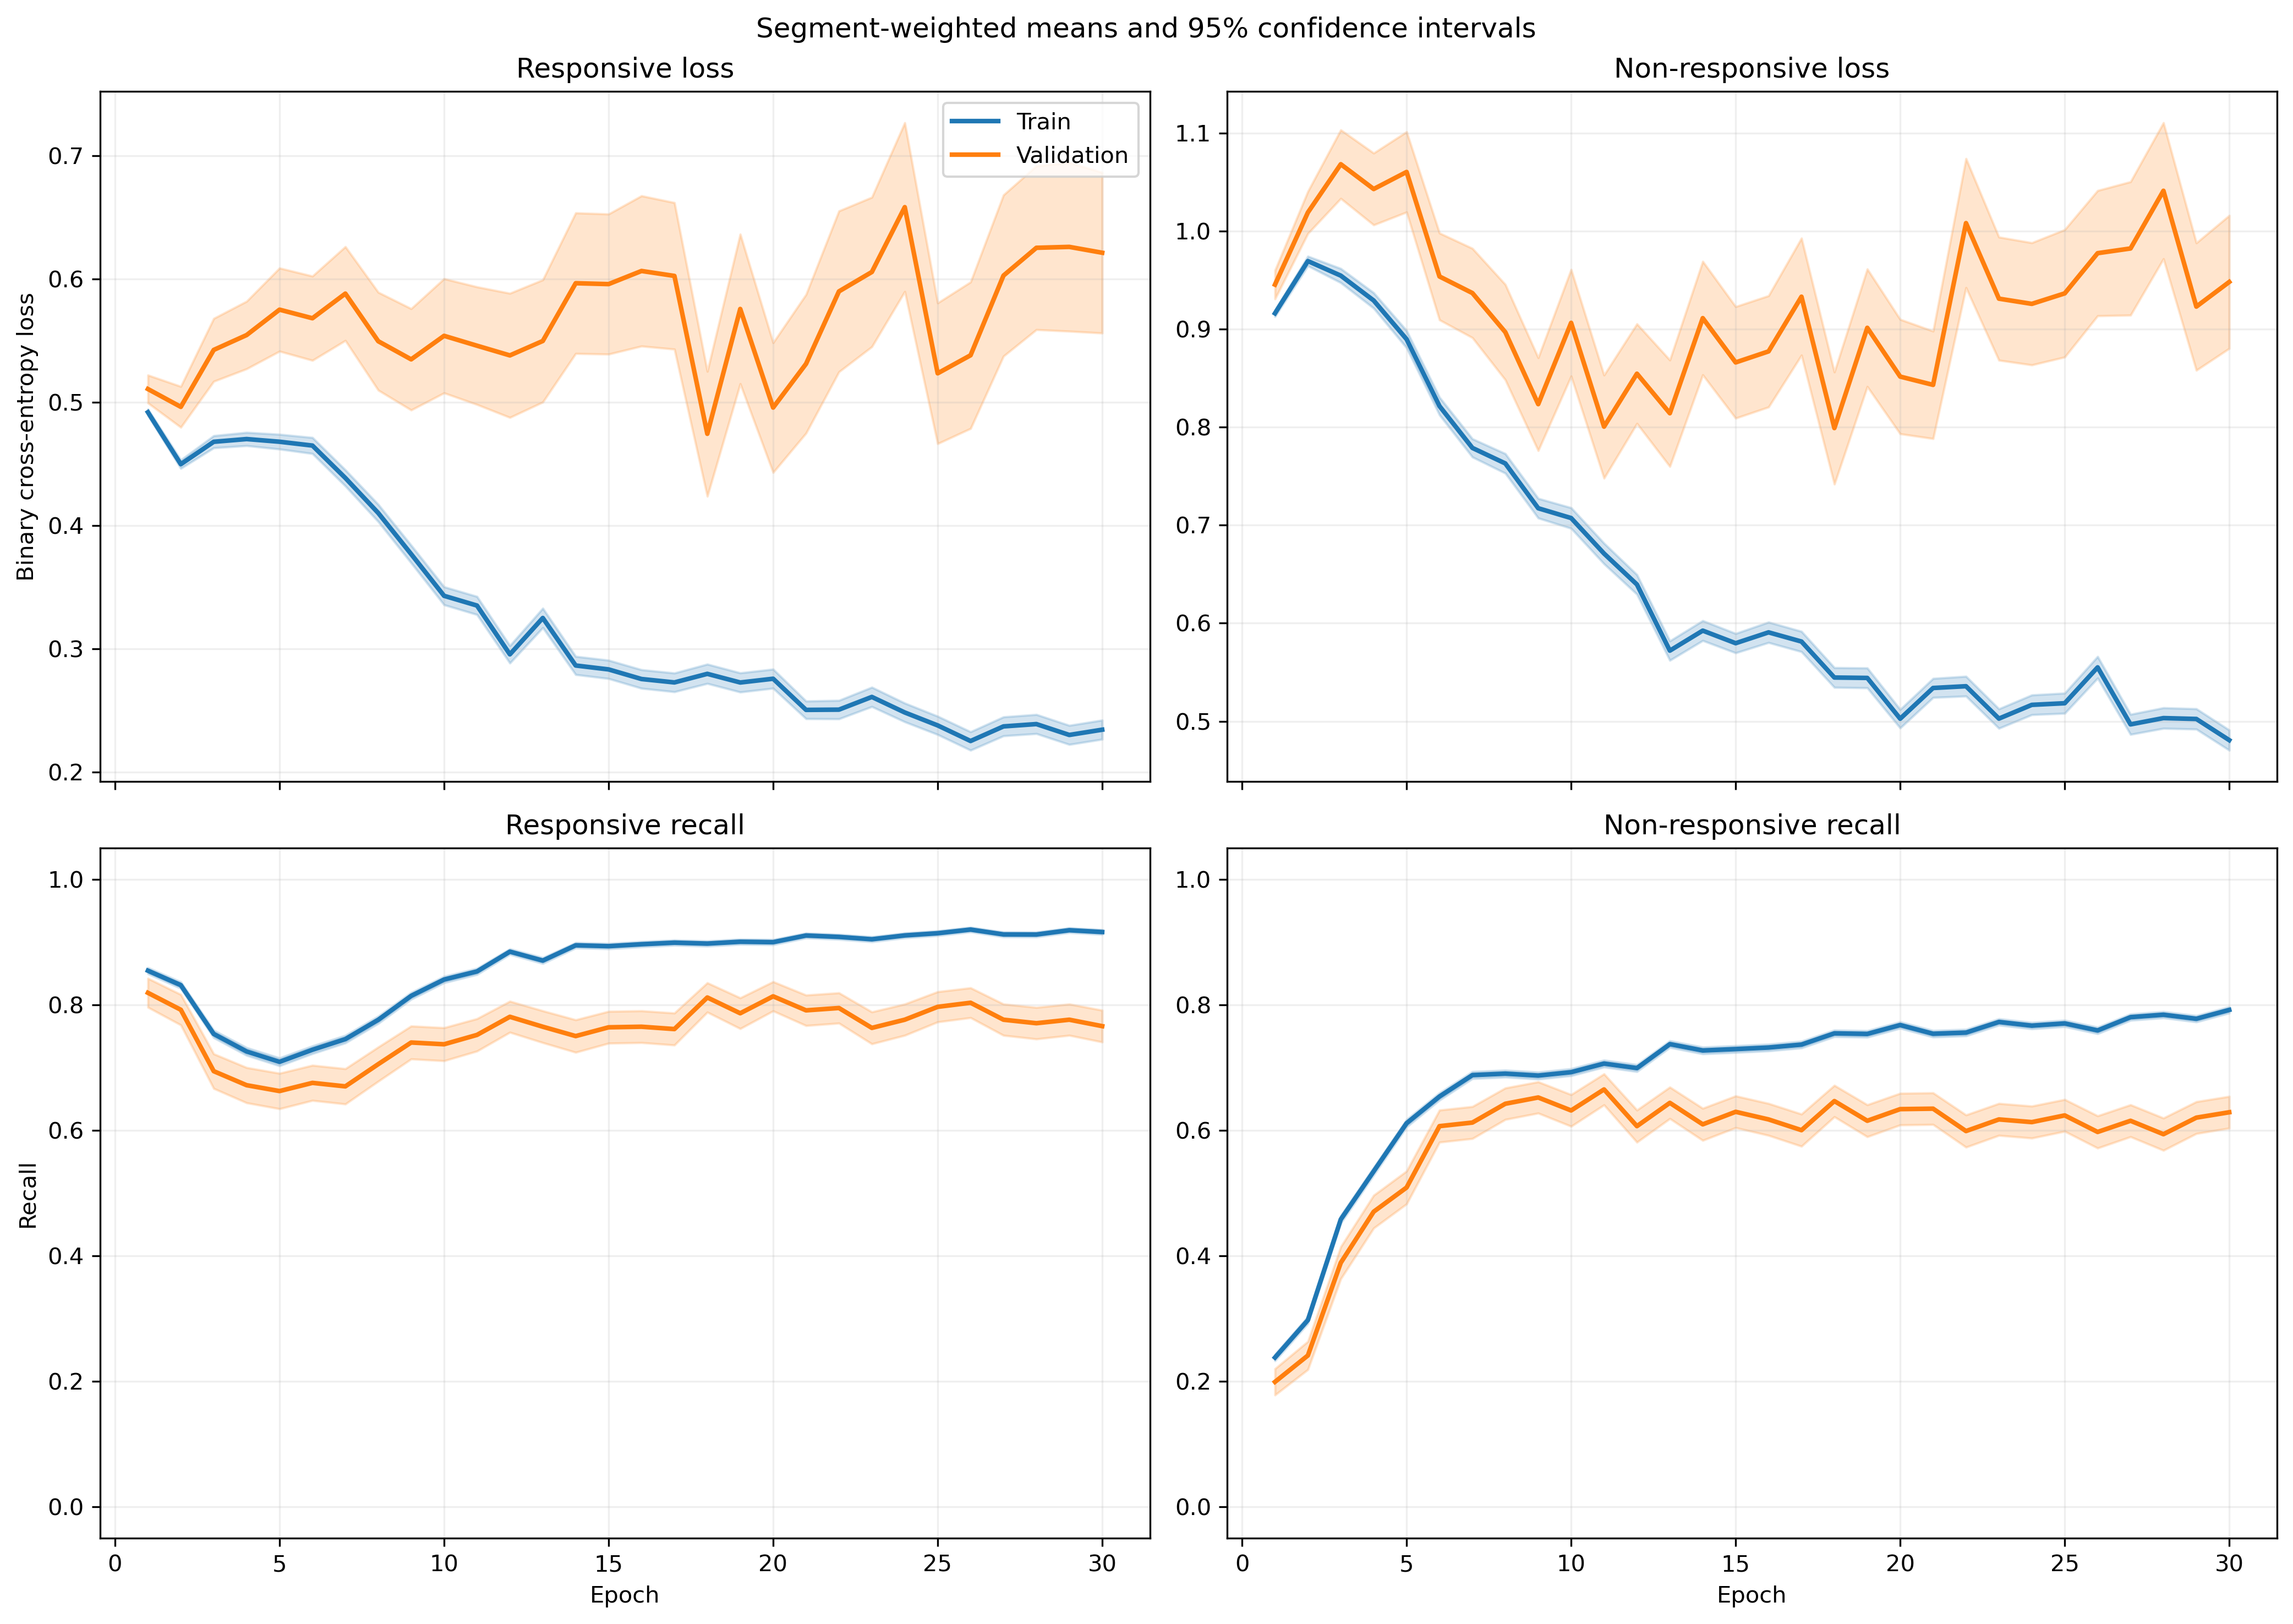

The file beside this chart, header and first rows:
fold, epoch, split, r_loss, r_loss_count, r_loss_sum, r_loss_sum_sq, r_recall, r_recall_count, r_recall_sum, r_recall_sum_sq, nr_loss, nr_loss_count, nr_loss_sum, nr_loss_sum_sq, nr_recall, nr_recall_count, nr_recall_sum, nr_recall_sum_sq
1, 1, train, 0.5111, 1063, 543.3, 310.6, 0.8391, 1063, 892.0, 892.0, 0.8879, 1401, 1244, 1194, 0.2512, 1401, 352.0, 352.0
1, 1, validation, 0.4512, 10, 4.512, 2.257, 0.9, 10, 9.0, 9.0, , 0, 0.0, 0.0, , 0, 0.0, 0.0
1, 2, train, 0.4799, 1063, 510.2, 321.2, 0.794, 1063, 844.0, 844.0, 0.923, 1401, 1293, 1418, 0.359, 1401, 503.0, 503.0
1, 2, validation, 0.4076, 10, 4.076, 2.136, 0.8, 10, 8.0, 8.0, , 0, 0.0, 0.0, , 0, 0.0, 0.0
1, 3, train, 0.4672, 1063, 496.6, 333, 0.7827, 1063, 832.0, 832.0, 0.9137, 1401, 1280, 1498, 0.4375, 1401, 613.0, 613.0
1, 3, validation, 0.4388, 10, 4.388, 2.575, 0.8, 10, 8.0, 8.0, , 0, 0.0, 0.0, , 0, 0.0, 0.0
1, 4, train, 0.4523, 1063, 480.8, 413.7, 0.7168, 1063, 762.0, 762.0, 0.928, 1401, 1300, 1979, 0.6067, 1401, 850.0, 850.0
1, 4, validation, 0.5235, 10, 5.235, 4.252, 0.6, 10, 6.0, 6.0, , 0, 0.0, 0.0, , 0, 0.0, 0.0
1, 5, train, 0.5276, 1063, 560.9, 566.4, 0.6585, 1063, 700.0, 700.0, 0.7644, 1401, 1071, 1641, 0.7309, 1401, 1024, 1024
1, 5, validation, 0.7808, 10, 7.808, 8.25, 0.3, 10, 3.0, 3.0, , 0, 0.0, 0.0, , 0, 0.0, 0.0
1, 6, train, 0.5439, 1063, 578.2, 679.8, 0.6585, 1063, 700.0, 700.0, 0.6839, 1401, 958.1, 1577, 0.7716, 1401, 1081, 1081
1, 6, validation, 0.9933, 10, 9.933, 13.66, 0.3, 10, 3.0, 3.0, , 0, 0.0, 0.0, , 0, 0.0, 0.0
1, 7, train, 0.475, 1063, 504.9, 569.7, 0.7074, 1063, 752.0, 752.0, 0.6853, 1401, 960.1, 1677, 0.7687, 1401, 1077, 1077
1, 7, validation, 0.7772, 10, 7.772, 9.251, 0.4, 10, 4.0, 4.0, , 0, 0.0, 0.0, , 0, 0.0, 0.0
1, 8, train, 0.5046, 1063, 536.4, 662.9, 0.7206, 1063, 766.0, 766.0, 0.5719, 1401, 801.2, 1310, 0.7944, 1401, 1113, 1113
1, 8, validation, 0.8315, 10, 8.315, 10.6, 0.4, 10, 4.0, 4.0, , 0, 0.0, 0.0, , 0, 0.0, 0.0
1, 9, train, 0.4106, 1063, 436.5, 534.5, 0.7865, 1063, 836.0, 836.0, 0.6269, 1401, 878.3, 1582, 0.7623, 1401, 1068, 1068
1, 9, validation, 0.8161, 10, 8.161, 10.89, 0.5, 10, 5.0, 5.0, , 0, 0.0, 0.0, , 0, 0.0, 0.0
1, 10, train, 0.3241, 1063, 344.5, 429.5, 0.8579, 1063, 912.0, 912.0, 0.7755, 1401, 1087, 2100, 0.6574, 1401, 921.0, 921.0
1, 10, validation, 0.2826, 10, 2.826, 1.402, 0.9, 10, 9.0, 9.0, , 0, 0.0, 0.0, , 0, 0.0, 0.0
1, 11, train, 0.335, 1063, 356.1, 393.5, 0.8627, 1063, 917.0, 917.0, 0.6353, 1401, 890.1, 1475, 0.7045, 1401, 987.0, 987.0
1, 11, validation, 0.5836, 10, 5.836, 5.141, 0.6, 10, 6.0, 6.0, , 0, 0.0, 0.0, , 0, 0.0, 0.0
1, 12, train, 0.3731, 1063, 396.7, 478, 0.8213, 1063, 873.0, 873.0, 0.4937, 1401, 691.7, 1115, 0.7887, 1401, 1105, 1105
1, 12, validation, 0.7315, 10, 7.315, 8.489, 0.5, 10, 5.0, 5.0, , 0, 0.0, 0.0, , 0, 0.0, 0.0
1, 13, train, 0.347, 1063, 368.9, 504, 0.8645, 1063, 919.0, 919.0, 0.4938, 1401, 691.9, 1099, 0.7659, 1401, 1073, 1073
1, 13, validation, 0.417, 10, 4.17, 3.346, 0.8, 10, 8.0, 8.0, , 0, 0.0, 0.0, , 0, 0.0, 0.0
1, 14, train, 0.3042, 1063, 323.4, 370.4, 0.8862, 1063, 942.0, 942.0, 0.5516, 1401, 772.7, 1243, 0.7338, 1401, 1028, 1028
1, 14, validation, 0.4727, 10, 4.727, 4.56, 0.8, 10, 8.0, 8.0, , 0, 0.0, 0.0, , 0, 0.0, 0.0
1, 15, train, 0.2635, 1063, 280.1, 292.7, 0.905, 1063, 962.0, 962.0, 0.6051, 1401, 847.7, 1424, 0.7181, 1401, 1006, 1006
1, 15, validation, 0.4167, 10, 4.167, 3.627, 0.8, 10, 8.0, 8.0, , 0, 0.0, 0.0, , 0, 0.0, 0.0
1, 16, train, 0.3082, 1063, 327.6, 426.7, 0.8645, 1063, 919.0, 919.0, 0.6932, 1401, 971.2, 1911, 0.6909, 1401, 968.0, 968.0
1, 16, validation, 0.2083, 10, 2.083, 0.7165, 1.0, 10, 10.0, 10.0, , 0, 0.0, 0.0, , 0, 0.0, 0.0
1, 17, train, 0.3994, 1063, 424.6, 708.2, 0.841, 1063, 894.0, 894.0, 0.3916, 1401, 548.7, 878, 0.8208, 1401, 1150, 1150
1, 17, validation, 0.5157, 10, 5.157, 5.08, 0.7, 10, 7.0, 7.0, , 0, 0.0, 0.0, , 0, 0.0, 0.0
1, 18, train, 0.3073, 1063, 326.7, 437.7, 0.8899, 1063, 946.0, 946.0, 0.4458, 1401, 624.5, 965.7, 0.793, 1401, 1111, 1111
1, 18, validation, 0.5488, 10, 5.488, 5.665, 0.8, 10, 8.0, 8.0, , 0, 0.0, 0.0, , 0, 0.0, 0.0
1, 19, train, 0.2776, 1063, 295.1, 330.4, 0.8749, 1063, 930.0, 930.0, 0.5873, 1401, 822.8, 1352, 0.7281, 1401, 1020, 1020
1, 19, validation, 0.2868, 10, 2.868, 1.283, 0.9, 10, 9.0, 9.0, , 0, 0.0, 0.0, , 0, 0.0, 0.0
1, 20, train, 0.2851, 1063, 303.1, 435.1, 0.8984, 1063, 955.0, 955.0, 0.4761, 1401, 667, 1069, 0.7744, 1401, 1085, 1085
1, 20, validation, 0.4619, 10, 4.619, 4.893, 0.8, 10, 8.0, 8.0, , 0, 0.0, 0.0, , 0, 0.0, 0.0
1, 21, train, 0.2182, 1063, 232, 276.7, 0.9257, 1063, 984.0, 984.0, 0.5953, 1401, 834, 1511, 0.7216, 1401, 1011, 1011
1, 21, validation, 0.3281, 10, 3.281, 2.889, 0.9, 10, 9.0, 9.0, , 0, 0.0, 0.0, , 0, 0.0, 0.0
1, 22, train, 0.2876, 1063, 305.7, 474.4, 0.889, 1063, 945.0, 945.0, 0.4488, 1401, 628.8, 1125, 0.7966, 1401, 1116, 1116
1, 22, validation, 0.4056, 10, 4.056, 4.31, 0.8, 10, 8.0, 8.0, , 0, 0.0, 0.0, , 0, 0.0, 0.0
1, 23, train, 0.1994, 1063, 211.9, 256.3, 0.9266, 1063, 985.0, 985.0, 0.5763, 1401, 807.4, 1532, 0.7395, 1401, 1036, 1036
1, 23, validation, 0.2676, 10, 2.676, 1.9, 0.9, 10, 9.0, 9.0, , 0, 0.0, 0.0, , 0, 0.0, 0.0
1, 24, train, 0.2494, 1063, 265.1, 357.8, 0.9106, 1063, 968.0, 968.0, 0.4756, 1401, 666.3, 1081, 0.7744, 1401, 1085, 1085
1, 24, validation, 0.2945, 10, 2.945, 1.978, 0.9, 10, 9.0, 9.0, , 0, 0.0, 0.0, , 0, 0.0, 0.0
1, 25, train, 0.289, 1063, 307.3, 483.9, 0.8824, 1063, 938.0, 938.0, 0.4631, 1401, 648.9, 1269, 0.803, 1401, 1125, 1125
1, 25, validation, 0.2951, 10, 2.951, 2.221, 0.8, 10, 8.0, 8.0, , 0, 0.0, 0.0, , 0, 0.0, 0.0
1, 26, train, 0.2074, 1063, 220.5, 353.7, 0.9219, 1063, 980.0, 980.0, 0.596, 1401, 835.1, 1926, 0.7473, 1401, 1047, 1047
1, 26, validation, 0.281, 10, 2.81, 2.415, 0.8, 10, 8.0, 8.0, , 0, 0.0, 0.0, , 0, 0.0, 0.0
1, 27, train, 0.4163, 1063, 442.5, 840.8, 0.8335, 1063, 886.0, 886.0, 0.2692, 1401, 377.1, 608.9, 0.8865, 1401, 1242, 1242
1, 27, validation, 0.7584, 10, 7.584, 14.3, 0.8, 10, 8.0, 8.0, , 0, 0.0, 0.0, , 0, 0.0, 0.0
1, 28, train, 0.3047, 1063, 323.9, 568.1, 0.8862, 1063, 942.0, 942.0, 0.4272, 1401, 598.5, 1180, 0.823, 1401, 1153, 1153
1, 28, validation, 0.5534, 10, 5.534, 8.271, 0.8, 10, 8.0, 8.0, , 0, 0.0, 0.0, , 0, 0.0, 0.0
1, 29, train, 0.2422, 1063, 257.4, 402.7, 0.9144, 1063, 972.0, 972.0, 0.484, 1401, 678.1, 1279, 0.7752, 1401, 1086, 1086
1, 29, validation, 0.3321, 10, 3.321, 3.068, 0.8, 10, 8.0, 8.0, , 0, 0.0, 0.0, , 0, 0.0, 0.0
1, 30, train, 0.28, 1063, 297.6, 479.6, 0.8852, 1063, 941.0, 941.0, 0.4442, 1401, 622.3, 1093, 0.7966, 1401, 1116, 1116
1, 30, validation, 0.3495, 10, 3.495, 3.672, 0.8, 10, 8.0, 8.0, , 0, 0.0, 0.0, , 0, 0.0, 0.0
... 1,140 more rows
